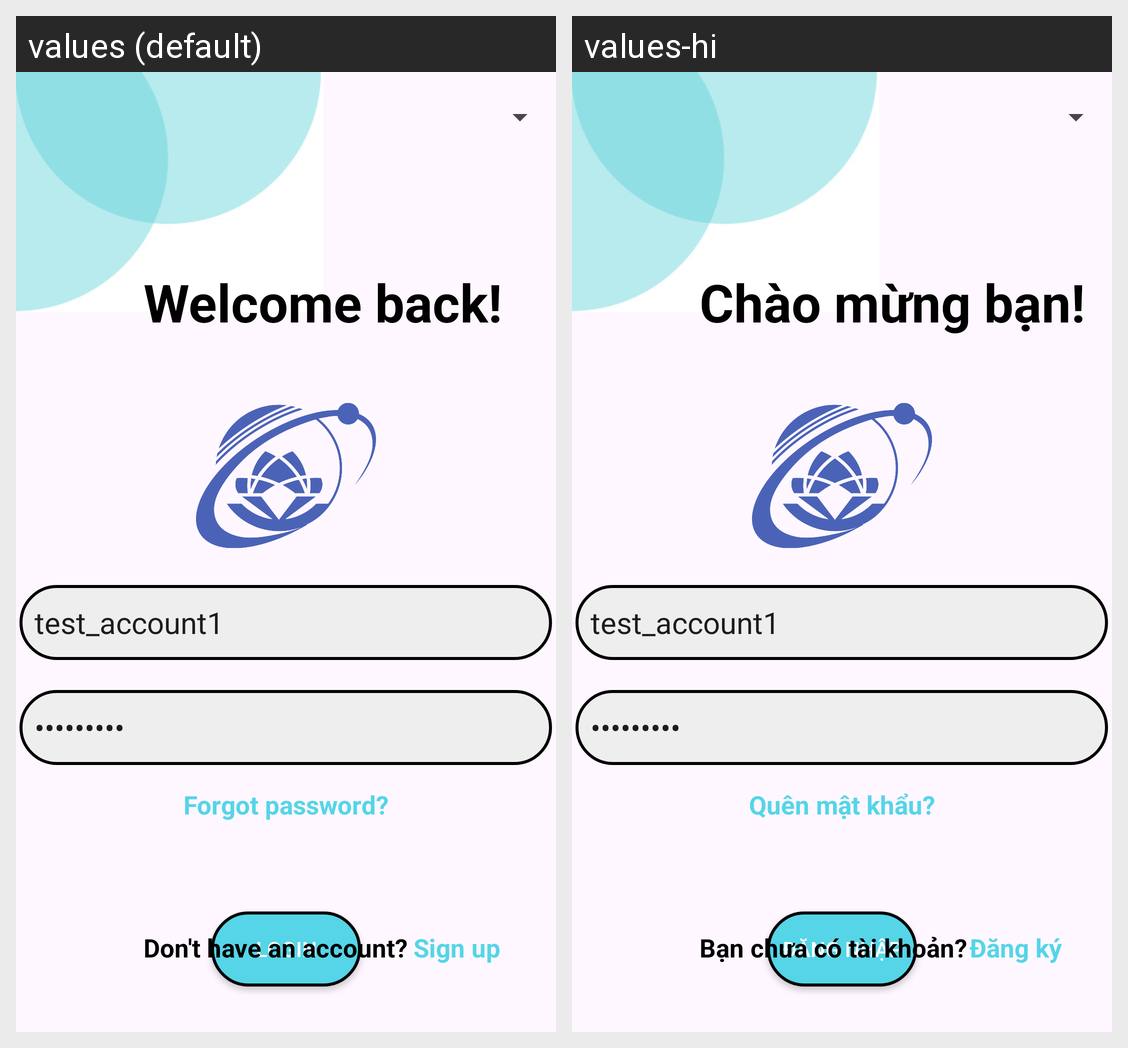

Here is an Android app screen in its default locale and in the app's own translations. Write out the translated-string differences for the strings that appear on this screen.
Android screen res/layout/activity_login.xml rendered under 2 locales, left to right: values (default), values-hi. Device: Nexus 5 (rendered at 1080×1920; each locale shown at half size, 540×960, under a caption strip naming it); theme Theme.Mobileproject.
Strings drawn on this screen, with the default value and each locale's value (text and hints the layout hard-codes, and strings that could not be matched under every locale, appear in the picture but are not listed):

forgot_password
  values: Forgot password?
  values-hi: Quên mật khẩu?

Login
  values: Login
  values-hi: Đăng nhập

don_t_have_an_account
  values: Don't have an account?
  values-hi: Bạn chưa có tài khoản?

sign_up_rgt
  values: Sign up
  values-hi: Đăng ký

welcome_back
  values: Welcome back!
  values-hi: Chào mừng bạn!
